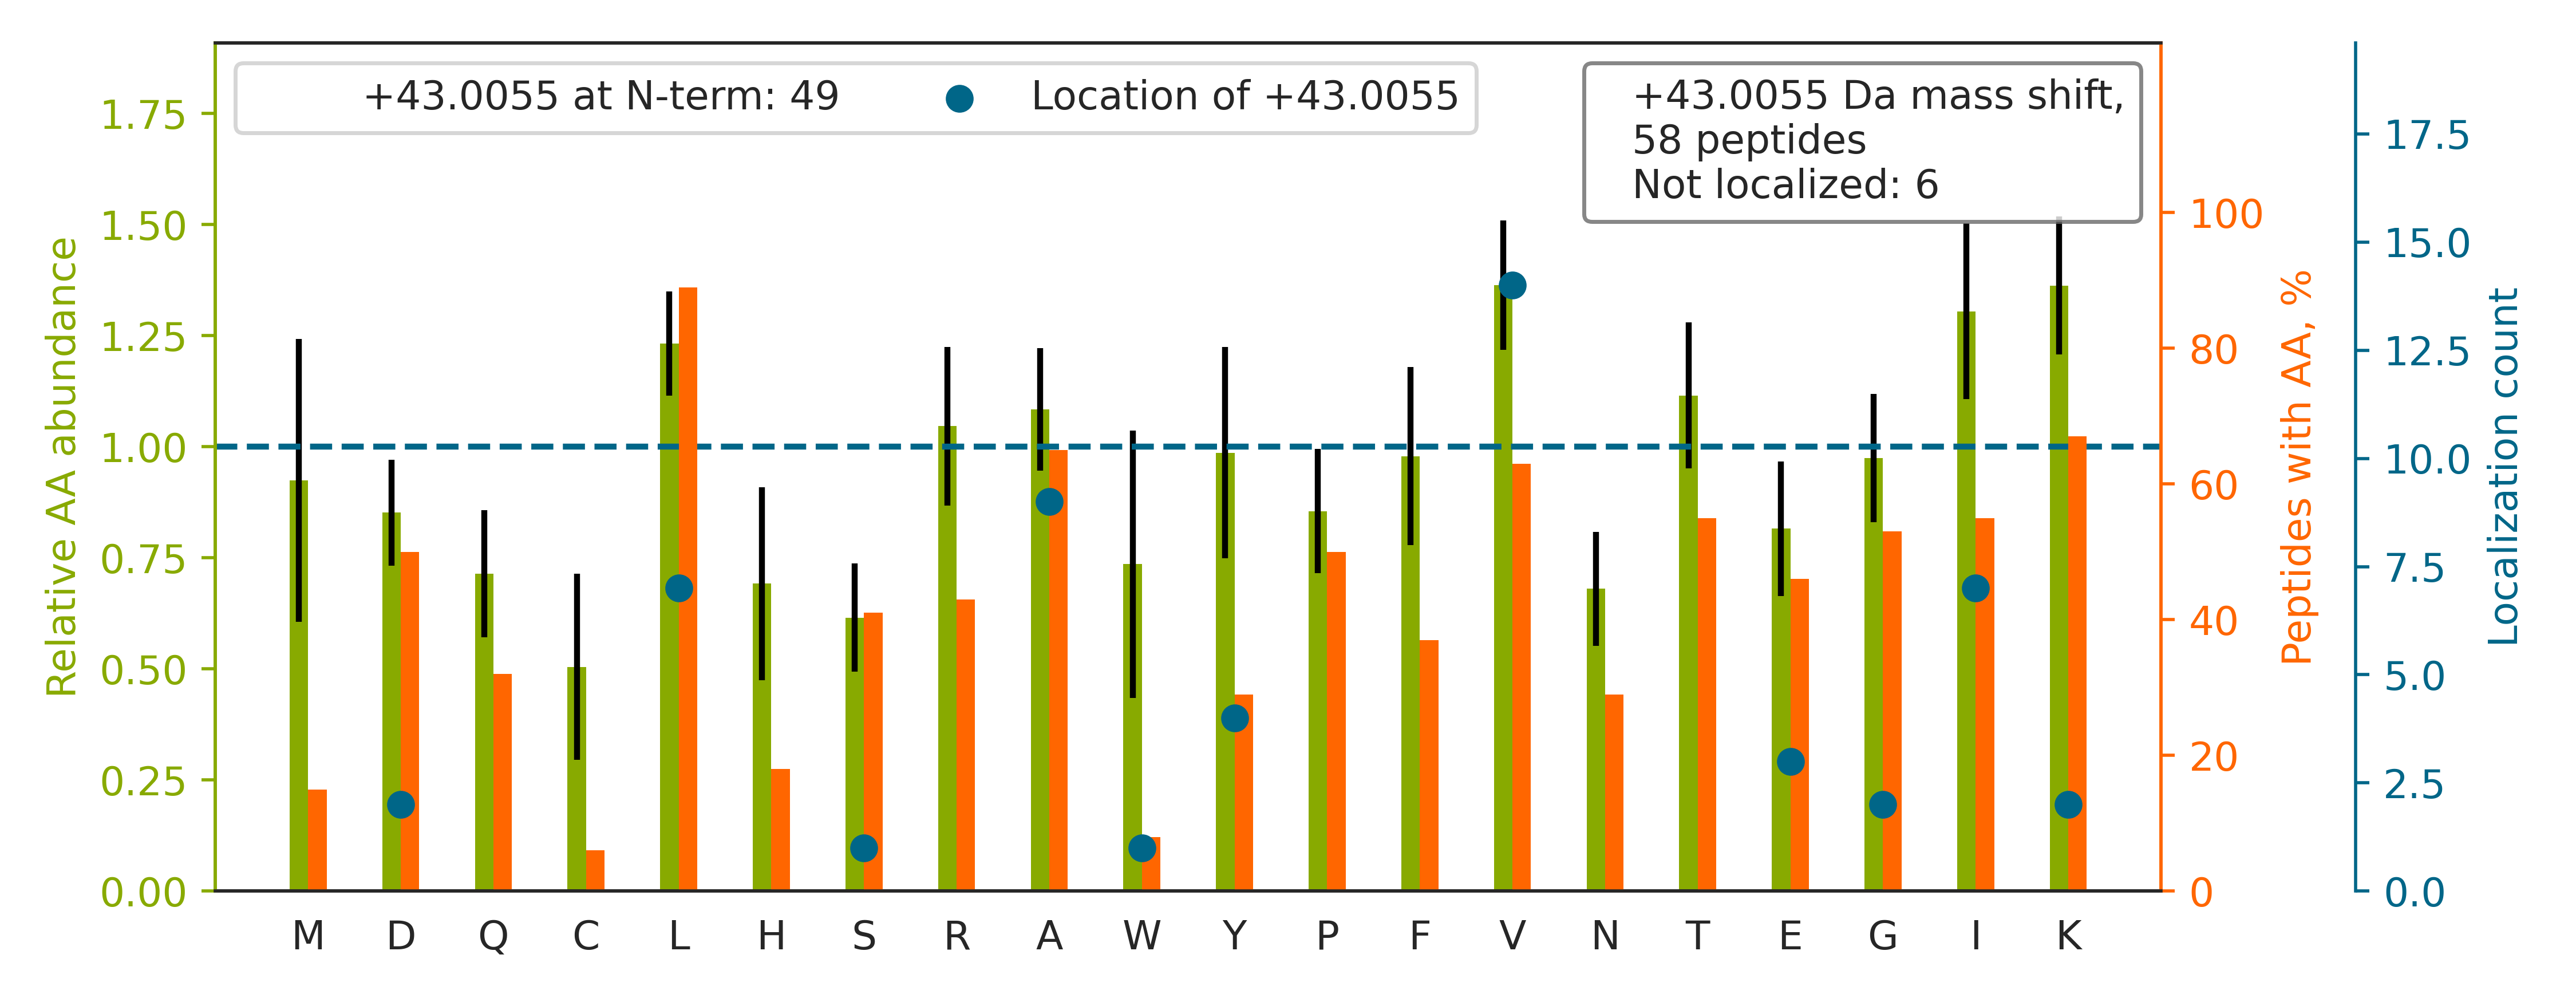

The file beside this chart, header and first rows:
top isoform	localization score	spectrum
V[+43]ILHLKEDQTEYLEER	0.9998	QEXI22204.31380.31380.3
GHYTEGAELVDSVLDVVRK		QEXI22204.42428.42428.3
V[+43]VDLMAHMASKE	1	QEXI22204.40772.40772.2
GHYTEGAELVDSVLDVVR		QEXI22204.48568.48568.3
A[+43]VLSAEQLRDEEVHAGLGELLR	1	QEXI22204.41957.41957.3
V[+43]AHALAEGLGVIACIGEK	0.8906	QEXI22204.53079.53079.3
D[+43]NIQGITKPAIR	1	QEXI22204.18902.18902.2
I[+43]QEIIEQLDVTTSEYEKEK	1	QEXI22204.55886.55886.3
E[+43]ITALAPSTMK	0.9996	QEXI22204.33461.33461.2
I[+43]LTFDQLALDSPK	0.9783	QEXI22204.55693.55693.2
V[+43]VLAYEPVWAIGTGK	0.998	QEXI22204.56814.56814.2
V[+43]TIAQGGVLPNIQAVLLPK	0.8454	QEXI22204.60056.60056.3
G[+43]VDEVTIVNILTNR	0.9999	QEXI22204.54021.54021.2
A[+43]LTVPELTQQVFDAK	0.08812	QEXI22204.52554.52554.2
L[+43]HFFMPGFAPLTSR	0.8893	QEXI22204.51350.51350.2
Y[+43]RPGTVALR	0.9798	QEXI22204.13794.13794.2
L[+43]VAIVDVIDQNR	0.9917	QEXI22204.59410.59410.2
A[+43]VLFCLSEDKK	1	QEXI22204.31730.31730.2
EKPY[+43]FPIPEEYTFIQNVPLEDR	0.6706	QEXI22204.51632.51632.3
V[+43]LQATVVAVGSGSK	0.9998	QEXI22204.39961.39961.2
TVTAMDVVYALK[+43]R	0.8177	QEXI22204.40143.40143.3
I[+43]ITLTGPTNAIFK	0.7479	QEXI22204.53554.53554.2
L[+43]SELEAALQR	0.986	QEXI22204.47581.47581.2
V[+43]LKQVHPDTGISSK	0.9224	QEXI22204.8974.8974.3
L[+43]LQDFFNGK	1.0	QEXI22204.52942.52942.2
V[+43]LDPFTIKPLDR	1	QEXI22204.44875.44875.2
S[+43]LDMDSIIAEVK	0.9076	QEXI22204.48639.48639.2
V[+43]WYVSNIDGTHIAK	0.9015	QEXI22204.35878.35878.2
V[+43]VDLLAPYAK	1	QEXI22204.50815.50815.2
L[+43]LDAVDTYIPVPAR	0.8007	QEXI22204.58886.58886.2
SALSGHLETVILGLLK		QEXI22204.55911.55911.2
I[+43]IPGFMCQGGDFTR	1	QEXI22204.52288.52288.2
GALQNIIPASTGAAK		QEXI22204.36868.36868.2
V[+43]VVQVLAEEPEAVLK	0.9997	QEXI22204.55781.55781.2
Y[+43]VATLGVEVHPLVFHTNR	0.9938	QEXI22204.38534.38534.3
A[+43]LAAFLKK	0.9981	QEXI22204.30716.30716.2
I[+43]PLENLQIIR	1.0	QEXI22204.51442.51442.2
A[+43]LDFIASK	0.9995	QEXI22204.38430.38430.2
E[+43]LPSFLGK	0.9999	QEXI22204.38510.38510.2
A[+43]VFPSIVGRPR	1	QEXI22204.29738.29738.2
A[+43]GLQFPVGR	1.0	QEXI22204.32773.32773.2
D[+43]LYANTVLSGGTTMYPGIADR	0.7039	QEXI22204.49545.49545.3
Y[+43]LTVAAVFR	0.9939	QEXI22204.49610.49610.2
LALLALLDR		QEXI22204.35775.35775.2
L[+43]LLPGELAK	1	QEXI22204.44561.44561.2
A[+43]LTVPELTQQMFDAK	0.8881	QEXI22204.53471.53471.2
I[+43]PDWFLNR	1.0	QEXI22204.51829.51829.2
E[+43]SYSVYVYK	0.902	QEXI22204.26455.26455.2
L[+43]IINSLYK	1.0	QEXI22204.43649.43649.2
V[+43]FIGNLNTLVVK	1.0	QEXI22204.53071.53071.2
V[+43]IPELNGK	1.0	QEXI22204.31305.31305.2
GTPLISPLIK		QEXI22204.41869.41869.2
W[+43]ISIMTER	0.9708	QEXI22204.48195.48195.2
GVLK[+43]VFLENVIR	0.5076	QEXI22204.48294.48294.2
G[+43]FGFVLFK	1.0	QEXI22204.52455.52455.2
I[+43]IWELIK	1.0	QEXI22204.59252.59252.2
A[+43]LLYLCGGDD	0.9617	QEXI22204.58169.58169.2
V[+43]LGTAFDPFLGGK	1.0	QEXI22204.56531.56531.2
